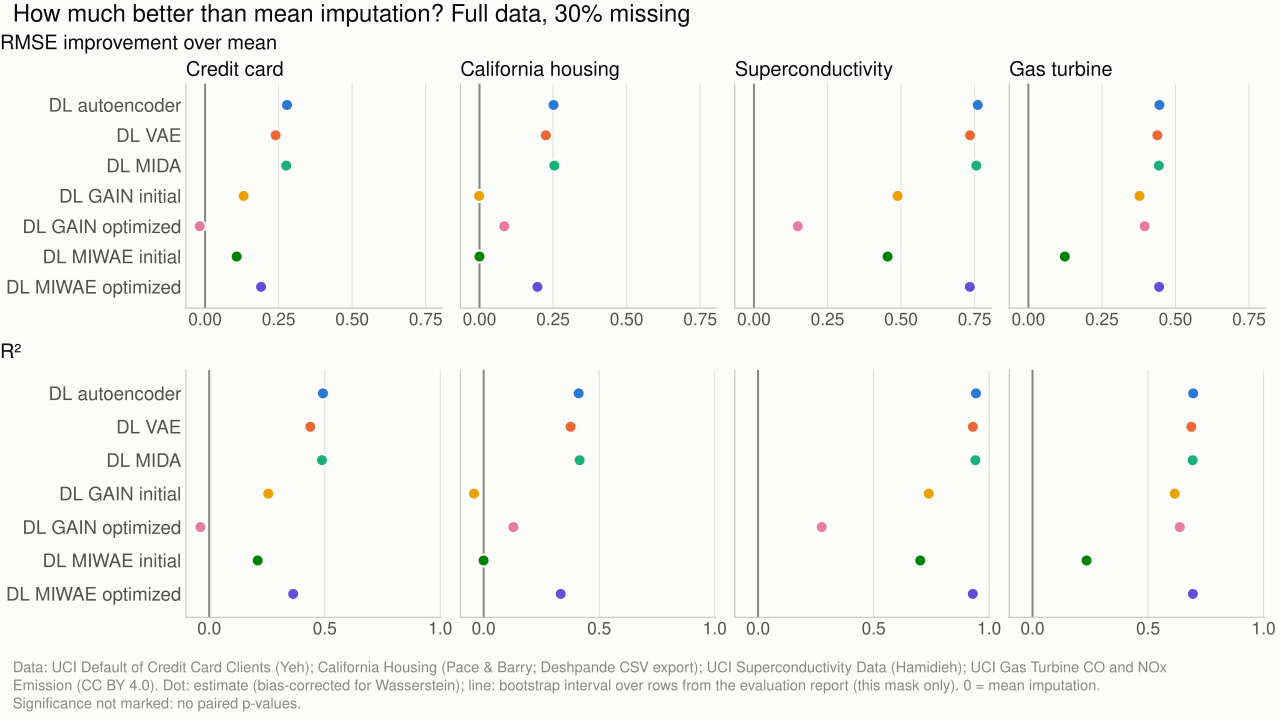

The file beside this chart, header and first rows:
mode, seed, rate, dataset, metric, method, value, ci_low, ci_high, best, significantly_worse
full, 0, 0.3, credit_card, relative_improvement, dl_autoencoder, 0.2786, , , True, 
full, 0, 0.3, credit_card, relative_improvement, dl_gain_initial, 0.131, , , False, 
full, 0, 0.3, credit_card, relative_improvement, dl_gain_optimized, -0.0183, , , False, 
full, 0, 0.3, credit_card, relative_improvement, dl_mida, 0.2757, , , False, 
full, 0, 0.3, credit_card, relative_improvement, dl_miwae_initial, 0.1074, , , False, 
full, 0, 0.3, credit_card, relative_improvement, dl_miwae_optimized, 0.1905, , , False, 
full, 0, 0.3, credit_card, relative_improvement, dl_vae, 0.2399, , , False, 
full, 0, 0.3, california_housing, relative_improvement, dl_autoencoder, 0.2516, , , False, 
full, 0, 0.3, california_housing, relative_improvement, dl_gain_initial, -0.001217, , , False, 
full, 0, 0.3, california_housing, relative_improvement, dl_gain_optimized, 0.0843, , , False, 
full, 0, 0.3, california_housing, relative_improvement, dl_mida, 0.2544, , , True, 
full, 0, 0.3, california_housing, relative_improvement, dl_miwae_initial, -4.8475169218686887e-05, , , False, 
full, 0, 0.3, california_housing, relative_improvement, dl_miwae_optimized, 0.197, , , False, 
full, 0, 0.3, california_housing, relative_improvement, dl_vae, 0.2255, , , False, 
full, 0, 0.3, superconductivity, relative_improvement, dl_autoencoder, 0.7608, , , True, 
full, 0, 0.3, superconductivity, relative_improvement, dl_gain_initial, 0.4882, , , False, 
full, 0, 0.3, superconductivity, relative_improvement, dl_gain_optimized, 0.149, , , False, 
full, 0, 0.3, superconductivity, relative_improvement, dl_mida, 0.7558, , , False, 
full, 0, 0.3, superconductivity, relative_improvement, dl_miwae_initial, 0.4543, , , False, 
full, 0, 0.3, superconductivity, relative_improvement, dl_miwae_optimized, 0.734, , , False, 
full, 0, 0.3, superconductivity, relative_improvement, dl_vae, 0.7345, , , False, 
full, 0, 0.3, gas_turbine, relative_improvement, dl_autoencoder, 0.4457, , , True, 
full, 0, 0.3, gas_turbine, relative_improvement, dl_gain_initial, 0.3778, , , False, 
full, 0, 0.3, gas_turbine, relative_improvement, dl_gain_optimized, 0.3954, , , False, 
full, 0, 0.3, gas_turbine, relative_improvement, dl_mida, 0.4435, , , False, 
full, 0, 0.3, gas_turbine, relative_improvement, dl_miwae_initial, 0.124, , , False, 
full, 0, 0.3, gas_turbine, relative_improvement, dl_miwae_optimized, 0.4444, , , False, 
full, 0, 0.3, gas_turbine, relative_improvement, dl_vae, 0.4384, , , False, 
full, 0, 0.3, credit_card, r2, dl_autoencoder, 0.492, , , True, 
full, 0, 0.3, credit_card, r2, dl_gain_initial, 0.2557, , , False, 
full, 0, 0.3, credit_card, r2, dl_gain_optimized, -0.03805, , , False, 
full, 0, 0.3, credit_card, r2, dl_mida, 0.488, , , False, 
full, 0, 0.3, credit_card, r2, dl_miwae_initial, 0.2099, , , False, 
full, 0, 0.3, credit_card, r2, dl_miwae_optimized, 0.3635, , , False, 
full, 0, 0.3, credit_card, r2, dl_vae, 0.4374, , , False, 
full, 0, 0.3, california_housing, r2, dl_autoencoder, 0.4112, , , False, 
full, 0, 0.3, california_housing, r2, dl_gain_initial, -0.04165, , , False, 
full, 0, 0.3, california_housing, r2, dl_gain_optimized, 0.1287, , , False, 
full, 0, 0.3, california_housing, r2, dl_mida, 0.4154, , , True, 
full, 0, 0.3, california_housing, r2, dl_miwae_initial, -0.0001775, , , False, 
full, 0, 0.3, california_housing, r2, dl_miwae_optimized, 0.3335, , , False, 
full, 0, 0.3, california_housing, r2, dl_vae, 0.3762, , , False, 
full, 0, 0.3, superconductivity, r2, dl_autoencoder, 0.9428, , , True, 
full, 0, 0.3, superconductivity, r2, dl_gain_initial, 0.7383, , , False, 
full, 0, 0.3, superconductivity, r2, dl_gain_optimized, 0.2755, , , False, 
full, 0, 0.3, superconductivity, r2, dl_mida, 0.9403, , , False, 
full, 0, 0.3, superconductivity, r2, dl_miwae_initial, 0.7018, , , False, 
full, 0, 0.3, superconductivity, r2, dl_miwae_optimized, 0.9291, , , False, 
full, 0, 0.3, superconductivity, r2, dl_vae, 0.9294, , , False, 
full, 0, 0.3, gas_turbine, r2, dl_autoencoder, 0.6952, , , True, 
full, 0, 0.3, gas_turbine, r2, dl_gain_initial, 0.6155, , , False, 
full, 0, 0.3, gas_turbine, r2, dl_gain_optimized, 0.6371, , , False, 
full, 0, 0.3, gas_turbine, r2, dl_mida, 0.6928, , , False, 
full, 0, 0.3, gas_turbine, r2, dl_miwae_initial, 0.2339, , , False, 
full, 0, 0.3, gas_turbine, r2, dl_miwae_optimized, 0.6938, , , False, 
full, 0, 0.3, gas_turbine, r2, dl_vae, 0.6871, , , False, 
